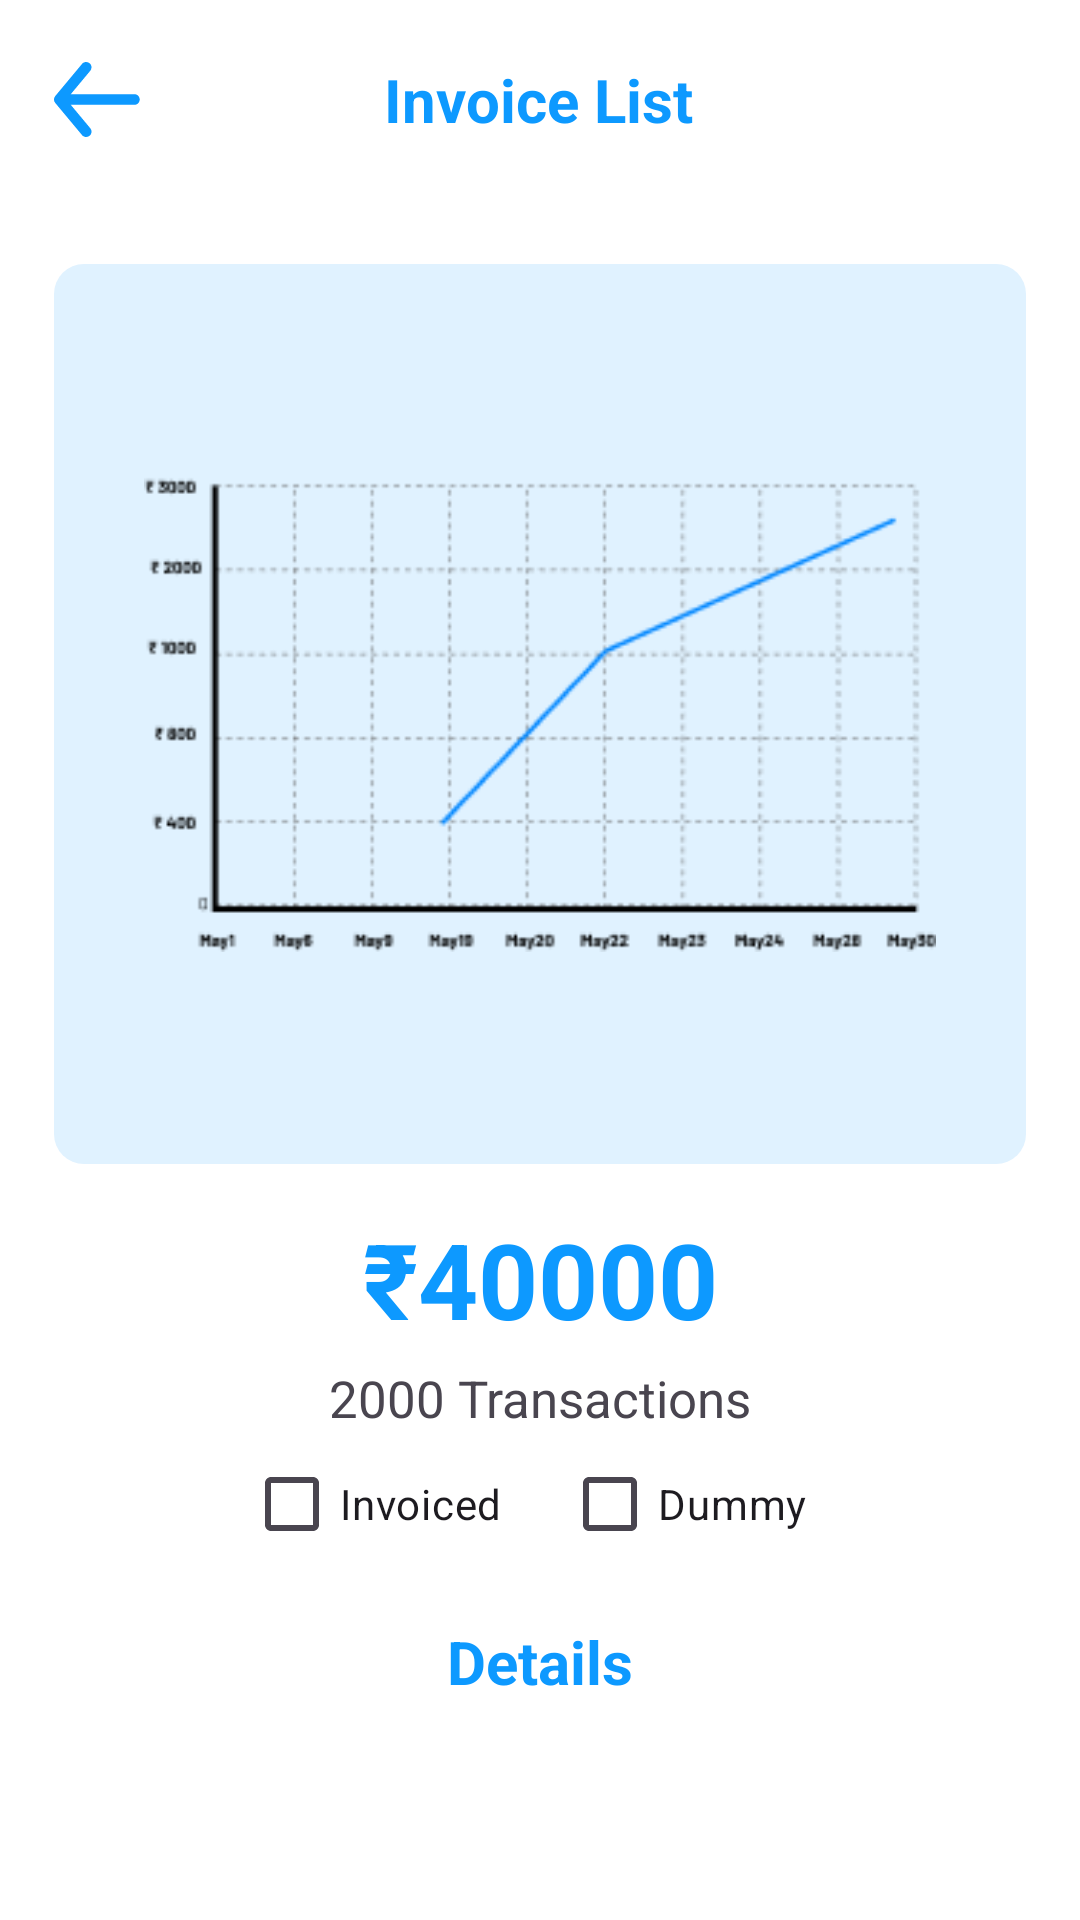

Reconstruct the res/layout file that produces this screen, plus the resources it refers to.
<!-- AndroidManifest.xml: application theme Theme.Archit_Art_Gallery -->
<!-- res/layout/activity_invoice_list.xml -->
<?xml version="1.0" encoding="utf-8"?>
<androidx.constraintlayout.widget.ConstraintLayout xmlns:android="http://schemas.android.com/apk/res/android"
    xmlns:app="http://schemas.android.com/apk/res-auto"
    xmlns:tools="http://schemas.android.com/tools"
    android:layout_width="match_parent"
    android:layout_height="match_parent"
    android:gravity="center"
    android:layout_gravity="center"
    android:orientation="vertical"
    android:padding="18dp"
    tools:context="in.architartgallery.archit_art_gallery.InvoiceList">

    <androidx.constraintlayout.widget.ConstraintLayout
        android:id="@+id/linearLayoutCompat"
        android:layout_width="match_parent"
        android:layout_height="wrap_content"
        android:orientation="horizontal"
        app:layout_constraintEnd_toEndOf="parent"
        app:layout_constraintStart_toStartOf="parent"
        android:gravity="fill"
        app:layout_constraintTop_toTopOf="parent">

        <ImageView
            android:id="@+id/back_button"
            android:layout_width="wrap_content"
            android:layout_height="wrap_content"
            android:src="@drawable/left_arrow"
            app:layout_constraintBottom_toBottomOf="parent"
            app:layout_constraintHorizontal_bias="0.0"
            app:layout_constraintStart_toStartOf="parent"
            app:layout_constraintTop_toTopOf="parent" />

        <TextView
            android:id="@+id/invoice_serial_no"
            android:layout_width="wrap_content"
            android:layout_height="wrap_content"
            android:layout_marginLeft="10dp"
            android:text="Invoice List"
            android:textAlignment="center"
            android:textColor="#0D99FF"
            android:textSize="20sp"
            android:textStyle="bold"
            app:layout_constraintBottom_toBottomOf="parent"
            app:layout_constraintEnd_toStartOf="@+id/today_date_piker"
            app:layout_constraintStart_toEndOf="@+id/back_button"
            app:layout_constraintTop_toTopOf="parent" />

        <LinearLayout
            android:id="@+id/today_date_piker"
            android:layout_width="wrap_content"
            android:layout_height="wrap_content"
            android:gravity="center"
            android:orientation="horizontal"
            app:layout_constraintBottom_toBottomOf="parent"
            app:layout_constraintEnd_toEndOf="parent"
            app:layout_constraintTop_toTopOf="parent">

            <ImageView
                android:id="@+id/purchase_sale_config"
                android:layout_width="30dp"
                android:layout_height="30dp"
                android:layout_marginLeft="10dp"
                android:src="@drawable/ic_config" />

        </LinearLayout>

    </androidx.constraintlayout.widget.ConstraintLayout>

    <LinearLayout
        android:layout_width="match_parent"
        android:layout_height="match_parent"
        android:orientation="vertical"
        android:layout_marginTop="55dp"
        app:layout_constraintTop_toBottomOf="@+id/linearLayoutCompat"
        tools:layout_editor_absoluteX="18dp">

        <com.google.android.material.button.MaterialButtonToggleGroup
            android:id="@+id/toggleButton"
            android:layout_width="match_parent"
            app:singleSelection="true"
            android:layout_height="wrap_content">

            <Button
                android:id="@+id/button1"
                style="?attr/materialButtonOutlinedStyle"
                android:layout_width="0dp"
                android:layout_weight="1"
                android:layout_height="wrap_content"
                android:text="Day" />

            <Button
                android:id="@+id/button2"
                style="?attr/materialButtonOutlinedStyle"
                android:layout_width="0dp"
                android:layout_weight="1"
                android:layout_height="wrap_content"
                android:text="Week" />

            <Button
                android:id="@+id/button3"
                style="?attr/materialButtonOutlinedStyle"
                android:layout_width="0dp"
                android:layout_weight="1"
                android:layout_height="wrap_content"
                android:text="Month" />

            <Button
                android:id="@+id/button4"
                style="?attr/materialButtonOutlinedStyle"
                android:layout_width="0dp"
                android:layout_weight="1"
                android:layout_height="wrap_content"
                android:text="Year" />

        </com.google.android.material.button.MaterialButtonToggleGroup>

        <LinearLayout
            android:layout_width="match_parent"
            android:layout_height="wrap_content"
            android:orientation="vertical"></LinearLayout>

        <LinearLayout
            android:background="@drawable/border_radious"
            android:backgroundTint="#E0F2FF"
            android:layout_marginTop="15dp"
            android:layout_width="match_parent"
            android:layout_height="300dp"
            android:orientation="vertical">

            <ImageView
                android:layout_width="match_parent"
                android:layout_height="match_parent"
                android:src="@drawable/graph"
                android:layout_marginHorizontal="30dp"
                />

        </LinearLayout>

        <TextView
            android:textAlignment="center"
            android:layout_marginTop="15dp"
            android:layout_width="match_parent"
            android:layout_height="wrap_content"
            android:text="₹40000"
            android:textSize="35sp"
            android:textStyle="bold"
            android:textColor="@color/primary_color"
            />

        <TextView
            android:layout_width="match_parent"
            android:layout_height="wrap_content"
            android:text="2000 Transactions"
            android:textSize="17sp"
            android:textAlignment="center"
            android:layout_marginTop="5dp"/>

        <androidx.constraintlayout.widget.ConstraintLayout
            android:layout_width="match_parent"
            android:layout_height="wrap_content">

            <LinearLayout
                android:layout_marginLeft="-10dp"
                android:layout_width="wrap_content"
                android:layout_height="wrap_content"
                android:orientation="horizontal"
                app:layout_constraintBottom_toBottomOf="parent"
                app:layout_constraintEnd_toEndOf="parent"
                app:layout_constraintStart_toStartOf="parent"
                app:layout_constraintTop_toTopOf="parent">

                <LinearLayout
                    android:layout_marginRight="10dp"
                    android:layout_width="wrap_content"
                    android:layout_height="match_parent"
                    android:layout_weight="1"
                    android:orientation="vertical">

                    <com.google.android.material.checkbox.MaterialCheckBox
                        android:layout_width="wrap_content"
                        android:layout_height="wrap_content"
                        android:text="Invoiced" />

                </LinearLayout>

                <LinearLayout
                    android:layout_marginLeft="10dp"
                    android:layout_width="wrap_content"
                    android:layout_height="match_parent"
                    android:layout_weight="1"
                    android:orientation="vertical">

                    <com.google.android.material.checkbox.MaterialCheckBox
                        android:layout_width="wrap_content"
                        android:layout_height="wrap_content"
                        android:text="Dummy" />

                </LinearLayout>

            </LinearLayout>

        </androidx.constraintlayout.widget.ConstraintLayout>

        <TextView
            android:layout_width="match_parent"
            android:layout_height="wrap_content"
            android:text="Details"
            android:textSize="20sp"
            android:textStyle="bold"
            android:textColor="@color/primary_color"
            android:textAlignment="center"
            android:layout_marginTop="15dp"
            android:layout_marginBottom="5dp"/>

        <androidx.recyclerview.widget.RecyclerView
            android:id="@+id/purchase_recycler_view"
            android:layout_width="match_parent"
            android:layout_height="match_parent"/>

    </LinearLayout>

</androidx.constraintlayout.widget.ConstraintLayout>
<!-- resources referenced by this layout -->
<resources>
  <color name="primary_color">#0D99FF</color>
  <!-- drawable border_radious (drawable) -->
  <shape xmlns:android="http://schemas.android.com/apk/res/android"
      android:shape="rectangle">
      <corners android:radius="10dp" /> 
  </shape>
  <!-- drawable graph: png bitmap (drawable, 6644 bytes) -->
  <!-- drawable left_arrow (drawable) -->
  <vector xmlns:android="http://schemas.android.com/apk/res/android"
      android:width="29dp"
      android:height="25dp"
      android:viewportWidth="29"
      android:viewportHeight="25">
    <path
        android:pathData="M26.783,10.716H5.607L12.088,2.931C12.391,2.566 12.537,2.096 12.494,1.624C12.45,1.152 12.221,0.716 11.856,0.413C11.491,0.11 11.021,-0.036 10.549,0.008C10.077,0.051 9.642,0.28 9.338,0.645L0.411,11.358C0.351,11.444 0.297,11.533 0.25,11.626C0.25,11.715 0.25,11.769 0.125,11.858C0.044,12.063 0.002,12.281 0,12.501C0.002,12.721 0.044,12.939 0.125,13.144C0.125,13.233 0.125,13.287 0.25,13.376C0.297,13.469 0.351,13.559 0.411,13.644L9.338,24.357C9.506,24.559 9.717,24.721 9.954,24.832C10.192,24.943 10.451,25 10.713,25C11.13,25.001 11.535,24.855 11.856,24.589C12.037,24.439 12.186,24.255 12.296,24.048C12.405,23.84 12.473,23.612 12.495,23.379C12.516,23.145 12.491,22.909 12.422,22.685C12.352,22.46 12.239,22.252 12.088,22.072L5.607,14.287H26.783C27.257,14.287 27.711,14.099 28.046,13.764C28.381,13.429 28.569,12.975 28.569,12.501C28.569,12.028 28.381,11.573 28.046,11.238C27.711,10.904 27.257,10.716 26.783,10.716Z"
        android:fillColor="#0D99FF"/>
  </vector>
  <style name="Theme.Archit_Art_Gallery" parent="Base.Theme.Archit_Art_Gallery" />
  <style name="Base.Theme.Archit_Art_Gallery" parent="Theme.Material3.DayNight.NoActionBar">
          
           <item name="colorPrimary">@color/primary_color</item>
          <item name="bottomAppBarStyle">@style/ThemeOverlay.Material3.BottomAppBar</item>
          <item name="android:colorBackground">@color/white</item>
          <item name="android:colorControlHighlight">@color/my_ripple</item>
          <item name="android:colorActivatedHighlight">@color/my_ripple</item>
      </style>
  <color name="white">#FFFFFFFF</color>
  <color name="my_ripple">#290D98FE</color>
</resources>
